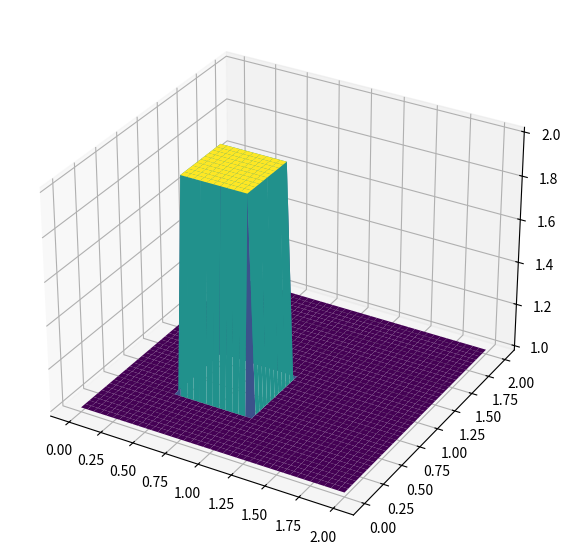
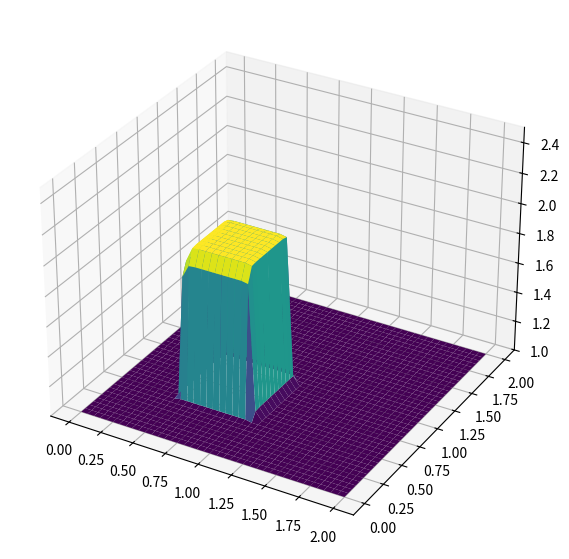
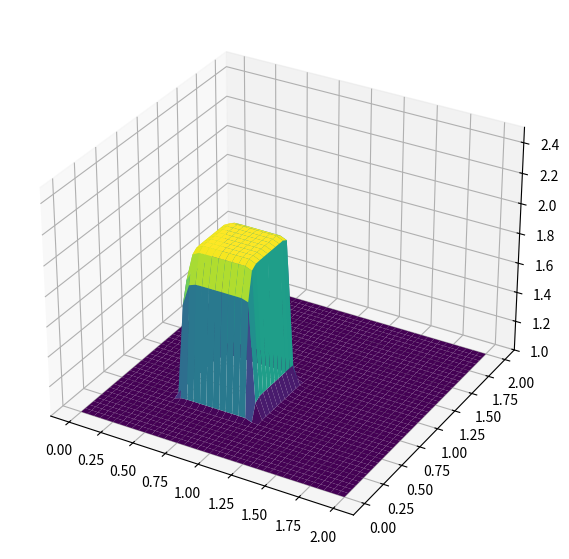
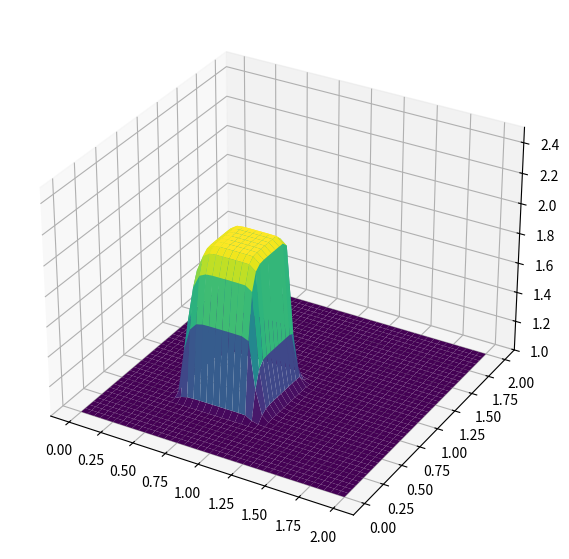
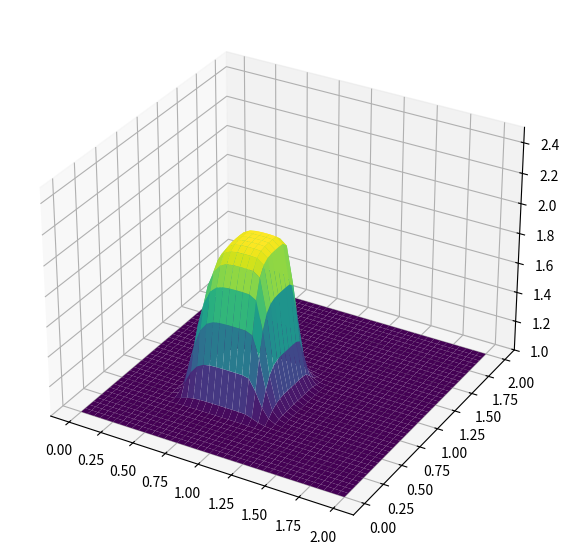

Python code for these plots, in order:
from mpl_toolkits.mplot3d import Axes3D

import numpy as np
from matplotlib import pyplot, cm

nx = 41
ny = 41
nu = .01
dx = 2 / (nx - 1)
dy = 2 / (ny - 1)
sigma = .0009
dt = sigma * dx * dy / nu

x = np.linspace(0, 2, nx)
y = np.linspace(0, 2, ny)

u = np.ones((ny, nx))
u[int(.5 / dy): int(1 / dy + 1), int(.5 / dx): int(1 / dx + 1)] = 2

v = np.ones((ny, nx))
v[int(.5 / dy): int(1 / dy + 1), int(.5 / dx): int(1 / dx + 1)] = 2

fig = pyplot.figure(figsize=(11, 7), dpi=100)
ax = fig.add_subplot(projection='3d')
X, Y = np.meshgrid(x, y)
surf = ax.plot_surface(X, Y, u[:], cmap=cm.viridis)
pyplot.savefig("08_surface_plot.png")

def bergers(nt):
    row, col = u.shape

    # vectorized operations
    for n in range(nt + 1):
        un = u.copy()
        vn = v.copy()

        u[1:-1, 1:-1] = (un[1:-1, 1:-1] - un[1:-1, 1:-1] * (dt / dx) * (un[1:-1, 1:-1] - un[1:-1, 0:-2])
            - vn[1:-1, 1:-1] * (dt / dy) * (un[1:-1, 1:-1] - un[0:-2, 1:-1])
            + (nu * dt / dx**2) * (un[1:-1, 2:] - 2 * un[1:-1, 1:-1] + un[1:-1, :-2])
            + (nu * dt / dy**2) * (un[2:, 1:-1] - 2 * un[1:-1, 1:-1] + un[:-2, 1:-1]))

        v[1:-1, 1:-1] = (vn[1:-1, 1:-1] - un[1:-1, 1:-1] * (dt / dx) * (vn[1:-1, 1:-1] - vn[1:-1, 0:-2])
            - vn[1:-1, 1:-1] * (dt / dy) * (vn[1:-1, 1:-1] - vn[0:-2, 1:-1])
            + (nu * dt / dx**2) * (vn[1:-1, 2:] - 2 * vn[1:-1, 1:-1] + vn[1:-1, :-2])
            + (nu * dt / dy**2) * (vn[2:, 1:-1] - 2 * vn[1:-1, 1:-1] + vn[:-2, 1:-1]))
        
        u[0, :] = 1
        u[-1, :] = 1
        u[:, 0] = 1
        u[:, -1] = 1

    fig = pyplot.figure(figsize=(11, 7), dpi=100)
    ax = fig.add_subplot(projection='3d')
    surf2 = ax.plot_surface(X, Y, u[:], rstride=1, cstride=1, cmap=cm.viridis, linewidth=0, antialiased=True)
    ax.set_zlim(1, 2.5)
    pyplot.savefig(f"08_surface_plot_bergers_{nt}.png")

if __name__ == "__main__":
    bergers(10)
    bergers(14)
    bergers(50)
    bergers(120)
